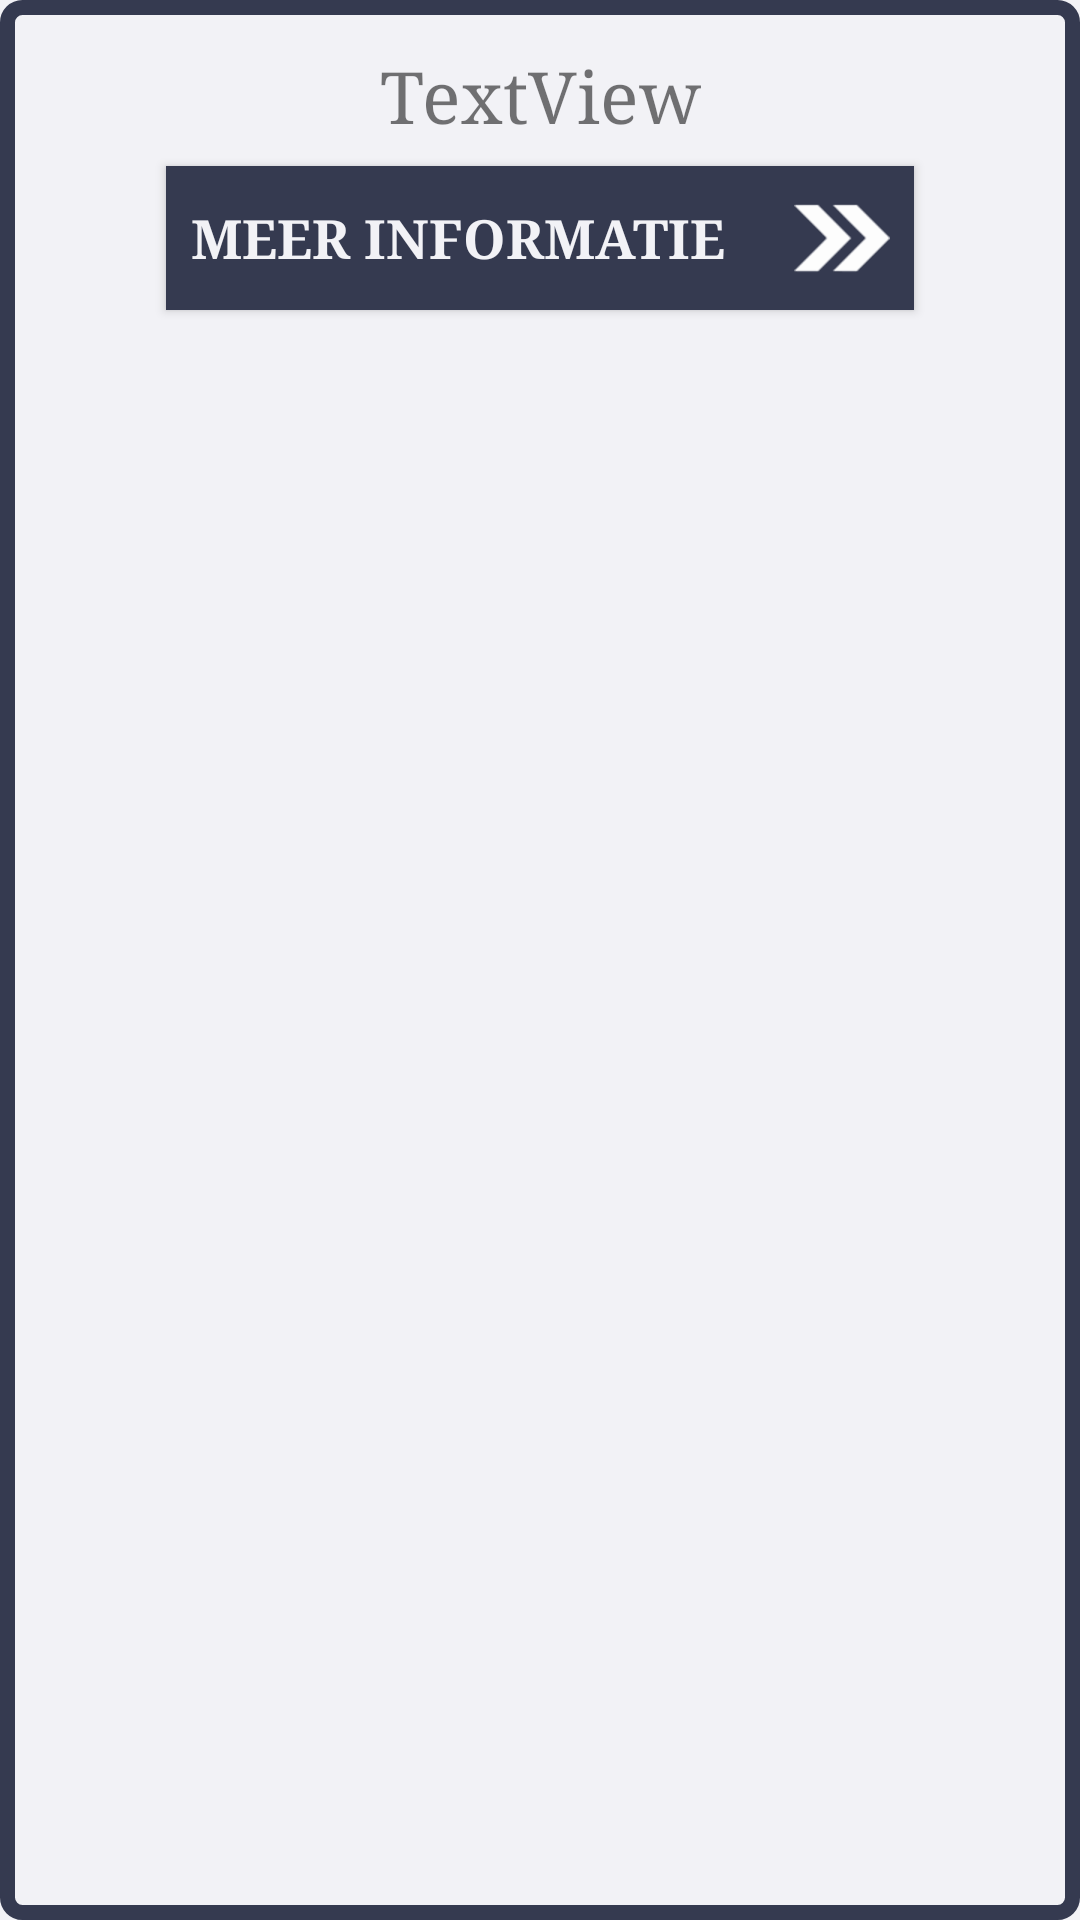

Layout XML and referenced resources for this Android screen:
<!-- AndroidManifest.xml: application theme AppTheme -->
<!-- res/layout/fragment_detailed_preview.xml -->
<?xml version="1.0" encoding="utf-8"?>
<android.support.constraint.ConstraintLayout xmlns:android="http://schemas.android.com/apk/res/android"
    xmlns:app="http://schemas.android.com/apk/res-auto"
    xmlns:tools="http://schemas.android.com/tools"
    android:layout_width="match_parent"
    android:layout_height="wrap_content"
    android:layout_gravity="center"
    android:background="@drawable/detailedroutefragment_border">

    <TextView
        android:id="@+id/detailedfragment_textview_sight_name"
        android:layout_width="0dp"
        android:layout_height="wrap_content"
        android:layout_marginStart="16dp"
        android:layout_marginTop="16dp"
        android:layout_marginEnd="16dp"
        android:text="TextView"
        android:textAlignment="center"
        android:textSize="24sp"
        app:layout_constraintEnd_toEndOf="parent"
        app:layout_constraintHorizontal_bias="0.5"
        app:layout_constraintStart_toStartOf="parent"
        app:layout_constraintTop_toTopOf="parent" />

    <Button
        android:id="@+id/detailedfragment_button"
        android:layout_width="wrap_content"
        android:layout_height="wrap_content"
        android:layout_marginStart="16dp"
        android:layout_marginTop="8dp"
        android:layout_marginEnd="16dp"
        android:layout_marginBottom="16dp"
        android:background="@color/colorPrimary"
        android:drawableEnd="@drawable/detailedfragment_button_icon"
        android:padding="8dp"
        android:text="@string/detailedfragment_more_information"
        android:textColor="@color/colorPrimaryLight"
        android:textSize="18sp"
        android:textStyle="bold"
        app:layout_constraintBottom_toBottomOf="parent"
        app:layout_constraintEnd_toEndOf="parent"
        app:layout_constraintHorizontal_bias="0.5"
        app:layout_constraintStart_toStartOf="parent"
        app:layout_constraintTop_toBottomOf="@+id/detailedfragment_textview_sight_name"
        app:layout_constraintVertical_bias="0.0" />
</android.support.constraint.ConstraintLayout>
<!-- resources referenced by this layout -->
<resources>
  <color name="colorPrimary">#353A50</color>
  <color name="colorPrimaryLight">#F2F2F6</color>
  <!-- drawable detailedfragment_button_icon: png bitmap (drawable-hdpi, 1005 bytes) -->
  <!-- drawable detailedroutefragment_border (drawable) -->
  <?xml version="1.0" encoding="utf-8"?>
  <shape xmlns:android="http://schemas.android.com/apk/res/android">
      <solid android:color="@color/colorPrimaryLight"></solid>
      <stroke
          android:width="5dp"
          android:color="@color/colorPrimary"/>
      <corners android:radius="5dp" />
  </shape>
  <string name="detailedfragment_more_information">"Meer informatie     "</string>
  <style name="AppTheme" parent="Theme.AppCompat.Light.NoActionBar">
          
          <item name="colorPrimary">@color/colorPrimary</item>
          <item name="colorPrimaryDark">@color/colorPrimaryDark</item>
          <item name="colorAccent">@color/colorAccent</item>
          <item name="android:fontFamily">serif</item>
          <item name="android:windowBackground">@color/colorPrimaryLight</item>
      </style>
  <color name="colorPrimaryDark">#2A2E43</color>
  <color name="colorAccent">#5571ff</color>
</resources>
